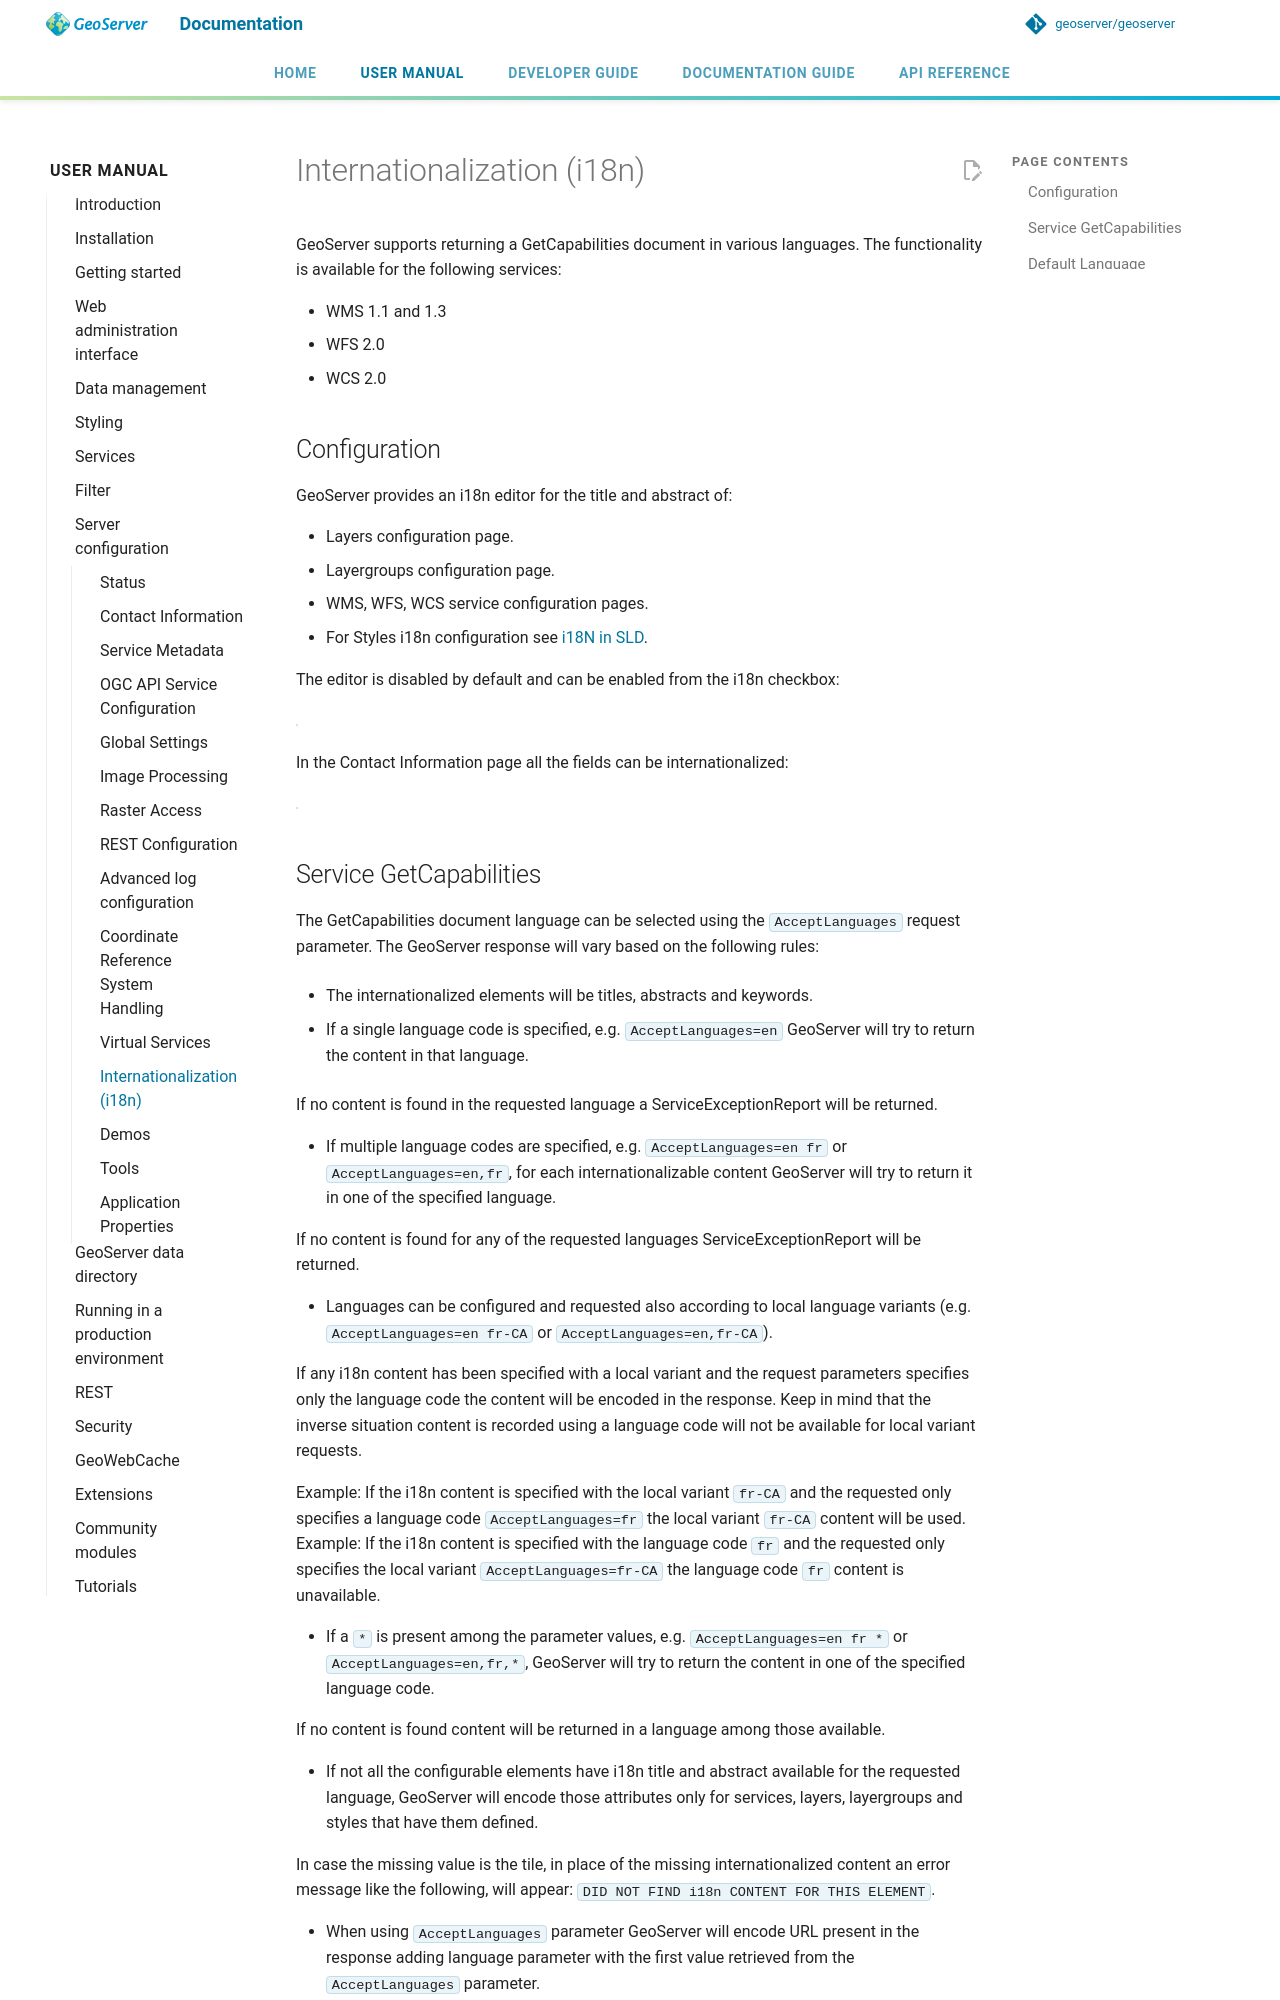

repository: petersmythe/geoserver · page: latest/en/user/configuration/internationalization/index.html · generator: mkdocs

# Internationalization (i18n)

GeoServer supports returning a GetCapabilities document in various languages. The functionality is available for the following services:

- WMS 1.1 and 1.3
- WFS 2.0
- WCS 2.0

## Configuration

GeoServer provides an i18n editor for the title and abstract of:

- Layers configuration page.
- Layergroups configuration page.
- WMS, WFS, WCS service configuration pages.
- For Styles i18n configuration see [i18N in SLD](../../styling/sld/language.md).

The editor is disabled by default and can be enabled from the i18n checkbox:

![](img/i18nEditor.png)

In the Contact Information page all the fields can be internationalized:

![](img/contactInfo_i18n.png)
